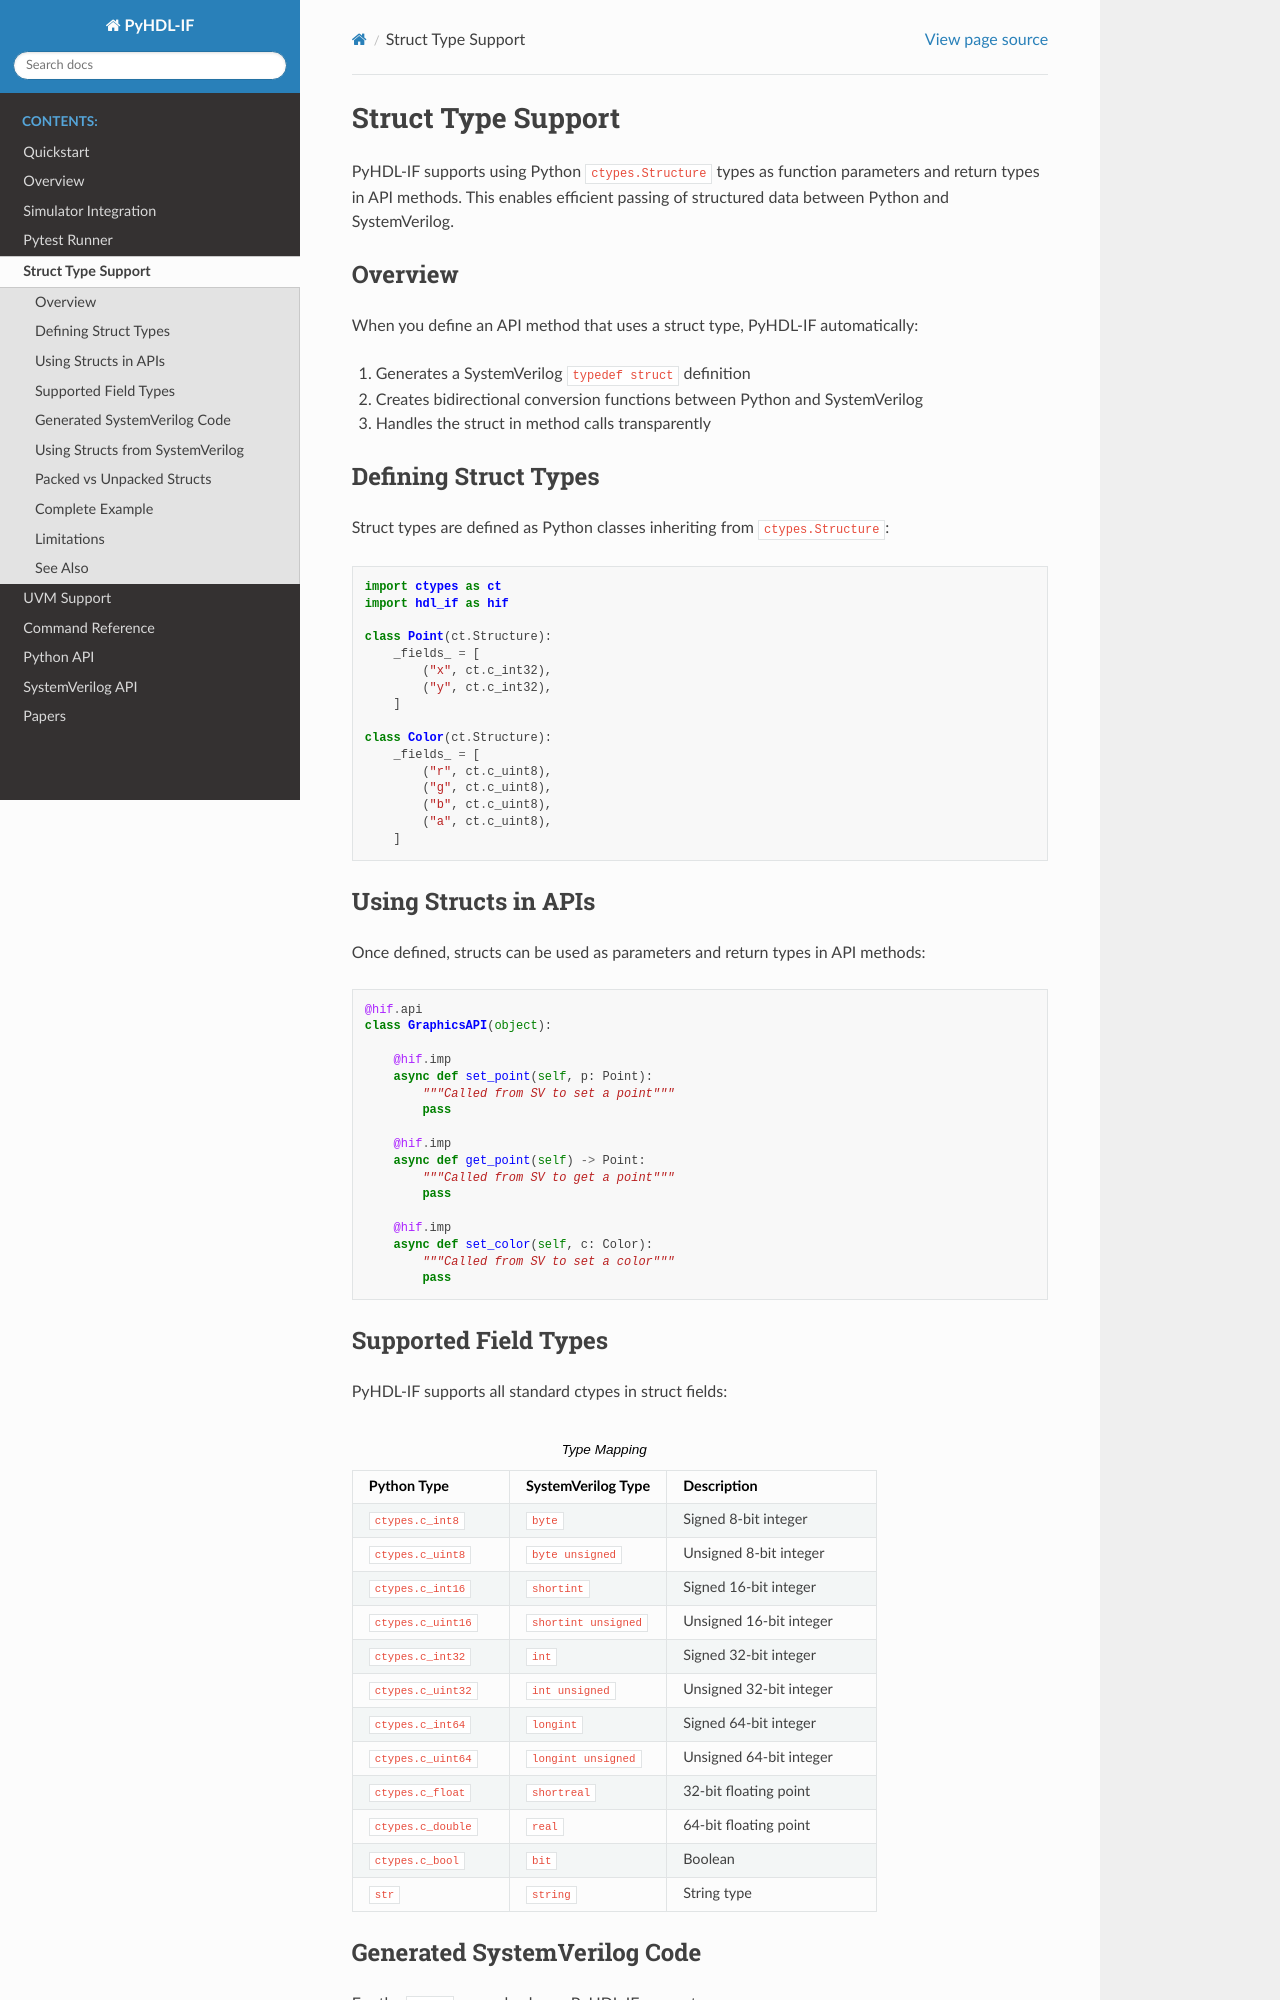

repository: fvutils/pyhdl-if · page: structs.html · generator: sphinx

######################
Struct Type Support
######################

PyHDL-IF supports using Python ``ctypes.Structure`` types as function parameters 
and return types in API methods. This enables efficient passing of structured data 
between Python and SystemVerilog.

Overview
========

When you define an API method that uses a struct type, PyHDL-IF automatically:

1. Generates a SystemVerilog ``typedef struct`` definition
2. Creates bidirectional conversion functions between Python and SystemVerilog
3. Handles the struct in method calls transparently

Defining Struct Types
======================

Struct types are defined as Python classes inheriting from ``ctypes.Structure``:

.. code-block:: python

    import ctypes as ct
    import hdl_if as hif

    class Point(ct.Structure):
        _fields_ = [
            ("x", ct.c_int32),
            ("y", ct.c_int32),
        ]

    class Color(ct.Structure):
        _fields_ = [
            ("r", ct.c_uint8),
            ("g", ct.c_uint8),
            ("b", ct.c_uint8),
            ("a", ct.c_uint8),
        ]

Using Structs in APIs
=====================

Once defined, structs can be used as parameters and return types in API methods:

.. code-block:: python

    @hif.api
    class GraphicsAPI(object):
        
        @hif.imp
        async def set_point(self, p: Point):
            """Called from SV to set a point"""
            pass
        
        @hif.imp
        async def get_point(self) -> Point:
            """Called from SV to get a point"""
            pass
        
        @hif.imp
        async def set_color(self, c: Color):
            """Called from SV to set a color"""
            pass

Supported Field Types
=====================

PyHDL-IF supports all standard ctypes in struct fields:

.. list-table:: Type Mapping
    :header-rows: 1
    :widths: 30 30 40

    * - Python Type
      - SystemVerilog Type
      - Description
    * - ``ctypes.c_int8``
      - ``byte``
      - Signed 8-bit integer
    * - ``ctypes.c_uint8``
      - ``byte unsigned``
      - Unsigned 8-bit integer
    * - ``ctypes.c_int16``
      - ``shortint``
      - Signed 16-bit integer
    * - ``ctypes.c_uint16``
      - ``shortint unsigned``
      - Unsigned 16-bit integer
    * - ``ctypes.c_int32``
      - ``int``
      - Signed 32-bit integer
    * - ``ctypes.c_uint32``
      - ``int unsigned``
      - Unsigned 32-bit integer
    * - ``ctypes.c_int64``
      - ``longint``
      - Signed 64-bit integer
    * - ``ctypes.c_uint64``
      - ``longint unsigned``
      - Unsigned 64-bit integer
    * - ``ctypes.c_float``
      - ``shortreal``
      - 32-bit floating point
    * - ``ctypes.c_double``
      - ``real``
      - 64-bit floating point
    * - ``ctypes.c_bool``
      - ``bit``
      - Boolean
    * - ``str``
      - ``string``
      - String type

Generated SystemVerilog Code
=============================

For the ``Point`` example above, PyHDL-IF generates:
